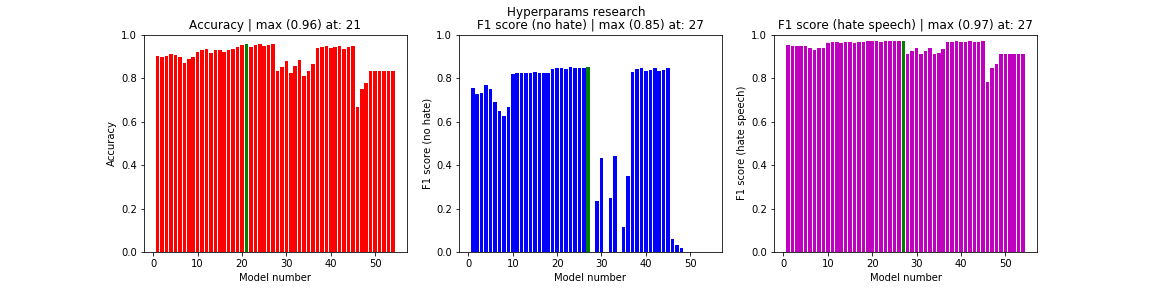

Data behind this chart, as committed beside it:
, acc, f1s0, f1s1, loss, val_acc
0, 0.9006, 0.752, 0.9514, 0.216, 0.9188
1, 0.8991, 0.7281, 0.9481, 0.2215, 0.913
2, 0.902, 0.7303, 0.9473, 0.2195, 0.912
3, 0.9094, 0.7698, 0.9486, 0.2058, 0.916
4, 0.9076, 0.7518, 0.9461, 0.2128, 0.9115
5, 0.8971, 0.6913, 0.9396, 0.2347, 0.8996
6, 0.8708, 0.6484, 0.9312, 0.2632, 0.8861
7, 0.8881, 0.6274, 0.9362, 0.2404, 0.8928
8, 0.8964, 0.6683, 0.9387, 0.2327, 0.898
9, 0.918, 0.8173, 0.9633, 0.1542, 0.9389
10, 0.9283, 0.8216, 0.9635, 0.1484, 0.9395
11, 0.9319, 0.8224, 0.9635, 0.1471, 0.9395
12, 0.9166, 0.8224, 0.9634, 0.1573, 0.9393
13, 0.9272, 0.8243, 0.9642, 0.1487, 0.9406
14, 0.9313, 0.8256, 0.9646, 0.1456, 0.9411
15, 0.9194, 0.8224, 0.9624, 0.1526, 0.938
16, 0.9288, 0.8236, 0.9635, 0.147, 0.9395
17, 0.9322, 0.8255, 0.9642, 0.1441, 0.9406
18, 0.9447, 0.8427, 0.9684, 0.1315, 0.9474
19, 0.9513, 0.8456, 0.969, 0.1346, 0.9484
20, 0.9564, 0.848, 0.9694, 0.1369, 0.9491
21, 0.9434, 0.8398, 0.9678, 0.1312, 0.9464
22, 0.9501, 0.8485, 0.9696, 0.1268, 0.9494
23, 0.9551, 0.8444, 0.9693, 0.1281, 0.9487
24, 0.946, 0.8461, 0.9688, 0.1323, 0.9482
25, 0.9518, 0.8475, 0.9696, 0.1269, 0.9493
26, 0.9562, 0.8494, 0.97, 0.1286, 0.95
27, 0.8311, 0.0, 0.9093, 0.419, 0.8336
28, 0.8526, 0.234, 0.9246, 0.314, 0.8634
29, 0.8804, 0.4313, 0.9378, 0.2609, 0.8891
30, 0.824, 0.0, 0.9093, 0.392, 0.8336
31, 0.8542, 0.2465, 0.9261, 0.2948, 0.8661
32, 0.882, 0.4414, 0.939, 0.2461, 0.8914
33, 0.8104, 0.0, 0.9093, 0.3767, 0.8336
34, 0.8303, 0.1161, 0.9165, 0.2933, 0.8476
35, 0.8658, 0.3514, 0.9326, 0.2555, 0.8789
36, 0.9374, 0.8274, 0.9655, 0.1393, 0.9425
37, 0.9425, 0.8394, 0.9679, 0.1297, 0.9465
38, 0.9467, 0.8464, 0.9692, 0.1245, 0.9487
39, 0.9382, 0.8328, 0.9665, 0.136, 0.9441
40, 0.943, 0.8377, 0.9666, 0.1336, 0.9446
41, 0.9471, 0.8447, 0.9683, 0.1282, 0.9474
42, 0.9353, 0.8314, 0.9658, 0.1382, 0.9431
43, 0.9412, 0.8387, 0.9678, 0.131, 0.9463
44, 0.9455, 0.8449, 0.9692, 0.1254, 0.9486
45, 0.6653, 0.06092, 0.781, 0.6578, 0.7241
46, 0.7483, 0.03046, 0.8451, 0.6166, 0.7789
47, 0.776, 0.02031, 0.8665, 0.5821, 0.7971
48, 0.8313, 0.0, 0.9093, 0.6224, 0.8336
49, 0.8313, 0.0, 0.9093, 0.5876, 0.8336
50, 0.8313, 0.0, 0.9093, 0.5575, 0.8336
51, 0.8313, 0.0, 0.9093, 0.6286, 0.8336
52, 0.8313, 0.0, 0.9093, 0.5982, 0.8336
53, 0.8313, 0.0, 0.9093, 0.5724, 0.8336
